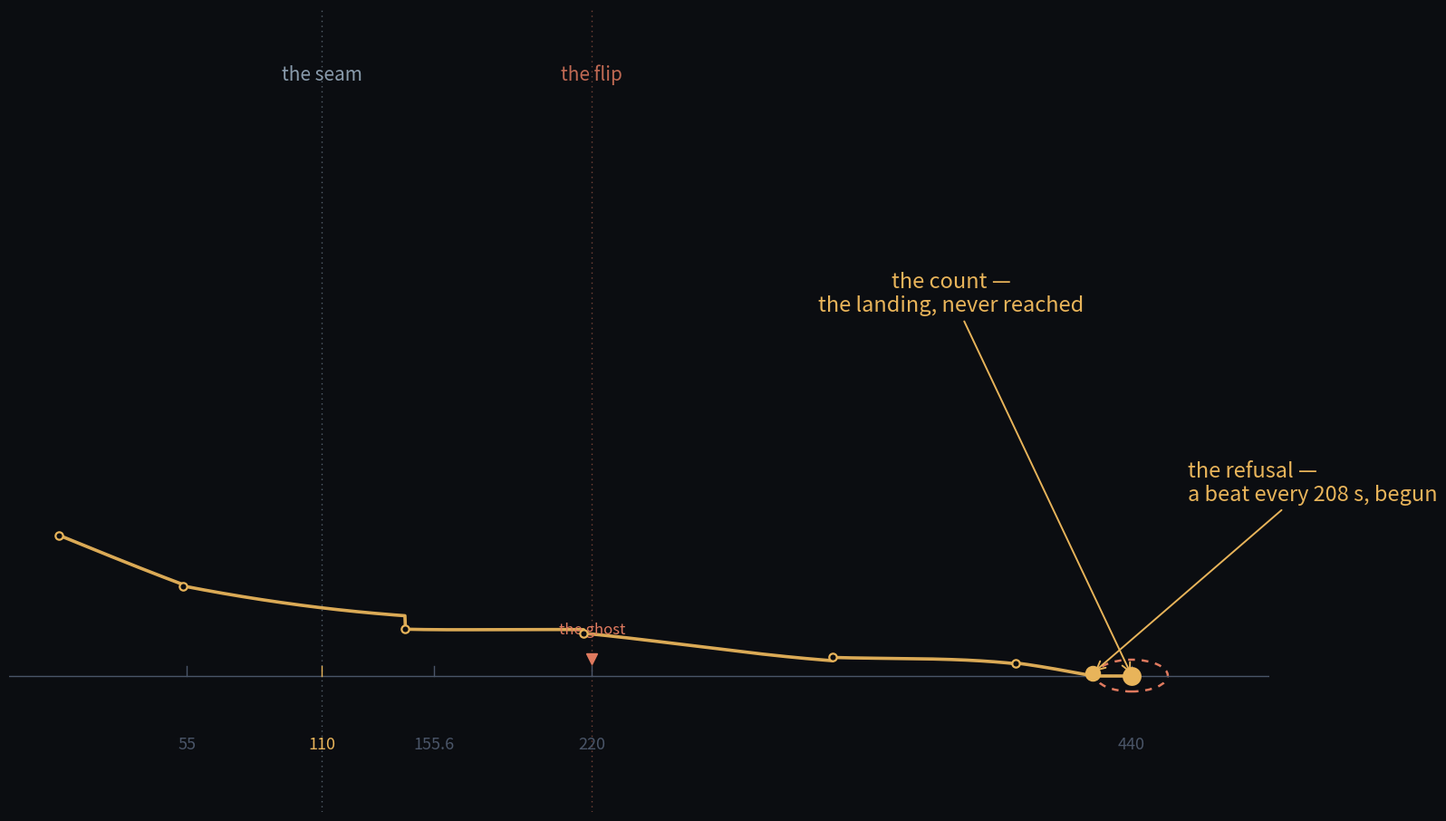

The matplotlib source for this figure: (Note: this script raises an exception after producing the figure.)
#!/usr/bin/env python3
"""the refusal — figure.

the wheel's one lap turns and flips the −1; the second lap — the lap that
would bring it home — declines to finish. the near-miss ladder spirals toward
the count, winding once (the flip) and once more (the refused re-seating), the
tip hovering just off the centre: the landing approached, never reached.

the spiral: θ = the wheel's turning (0 → ~3.9π, short of the 4π that would
close), r = √(miss in cents) so the tightening reads as the beats slowing.
the tip is the 665-convergent, 110.0048 Hz — a beat every 208 s, the wait
begun. the centre is the count; the gap is the held seam.
"""
import numpy as np
import matplotlib
matplotlib.use("Agg")
import matplotlib.pyplot as plt
from matplotlib.patches import Circle, FancyArrowPatch

# ---- rung data: (theta, sqrt(beat Hz)), the spiral's guide points ----
# the beat against the drone slows 13.75 → 0.0048 Hz — the tightening IS the
# approach; the tip is the 665-convergent, a beat every 208 s, the wait begun.
RUNG = [
    (0.078,  np.sqrt(13.75)),   # 123.75   beat 13.75  Hz
    (1.53,   np.sqrt(5.59)),    # 104.41   beat  5.59  Hz
    (4.11,   np.sqrt(1.50)),    # 111.50   beat  1.50  Hz
    (6.19,   np.sqrt(1.25)),    # 108.75   beat  1.25  Hz
    (9.09,   np.sqrt(0.230)),   # 110.23   beat  0.230 Hz
    (11.22,  np.sqrt(0.112)),   # 109.89   beat  0.112 Hz
    (12.12,  np.sqrt(0.0048)),  # 110.0048 beat  0.0048 Hz — the 208 s wait
]
TH_MAX = 12.57                  # 4π — the lap that would bring it home

def cubic_spline(x, y, xg):
    """natural cubic spline (numpy only)."""
    n = len(x)
    h = np.diff(x)
    b = np.diff(y) / h
    u = np.zeros(n)
    v = np.zeros(n)
    for i in range(1, n - 1):
        m = 2 * (h[i - 1] + h[i])
        w = h[i - 1] / m
        u[i] = -w
        v[i] = (6 * (b[i] - b[i - 1]) / m - h[i - 1] * v[i - 1] / m)
    u = np.zeros(n)  # simplify: solve tridiagonal via forward/back substitution
    for i in range(1, n - 1):
        den = 2 * (h[i - 1] + h[i]) + h[i - 1] * u[i - 1]
        u[i] = -h[i] / den
        v[i] = (6 * (b[i] - b[i - 1]) / h[i] - h[i - 1] * v[i - 1]) / den
    m2 = np.zeros(n)
    for i in range(n - 2, 0, -1):
        m2[i] = u[i] * m2[i + 1] + v[i]
    out = np.interp(xg, x, y)
    for i in range(n - 1):
        seg = (xg >= x[i]) & (xg <= x[i + 1])
        xx = xg[seg]
        dx = xx - x[i]
        out[seg] = (y[i]
                    + b[i] * dx
                    + m2[i] * dx ** 2 / 2
                    + (m2[i + 1] - m2[i]) * dx ** 3 / (6 * h[i]))
    return out

BG = "#0b0d11"
GOLD = "#e8b45a"
ROSE = "#e07a5f"
PALE = "#9fb4c7"
DIM = "#4a5568"

fig, ax = plt.subplots(figsize=(16, 9))
fig.patch.set_facecolor(BG)
ax.set_facecolor(BG)

# ---- smooth spiral through the rungs ----
ths = np.array([r[0] for r in RUNG])
rs = np.array([r[1] for r in RUNG])
g = np.linspace(ths[0], TH_MAX, 2000)
rg = cubic_spline(ths, rs, np.clip(g, ths[0], ths[-1]))
# after the last rung, the spiral keeps tightening toward the centre but stops
tip_th, tip_r = RUNG[-1]
plt.plot(g, rg, color=GOLD, lw=2.6, alpha=0.95, zorder=3)
# the refused tail: thin, approaching the centre and stopping short
tail = np.linspace(tip_th, TH_MAX, 300)
rtail = cubic_spline(ths, rs, np.clip(tail, ths[0], ths[-1]))
plt.plot(tail, rtail, color=GOLD, lw=1.1, alpha=0.45, ls=(0, (2, 2)), zorder=2)

# ---- rung dots ----
for i, (th, r) in enumerate(RUNG):
    plt.plot(th, r, "o", ms=(11 if i == len(RUNG) - 1 else 6),
             color=(GOLD if i != 0 else PALE), zorder=4,
             mfc=(GOLD if i == len(RUNG) - 1 else BG),
             mec=GOLD, mew=1.6)

# ---- the centre: the count, the landing never reached ----
plt.plot(TH_MAX, 0, "o", ms=15, color=GOLD, zorder=5,
         mfc=GOLD, mec="none")
# the gap: a small arc of the missed ring just before the centre
gap = Circle((TH_MAX, 0), radius=0.42, fill=False, ec=ROSE, lw=1.8,
             ls=(0, (3, 3)), zorder=2)
ax.add_patch(gap)

# ---- the seam (θ=π) and the flip (θ=2π) ----
for th_mark, col, lab in ((np.pi, PALE, "the seam"),
                          (2 * np.pi, ROSE, "the flip")):
    plt.axvline(th_mark, color=col, lw=1.0, ls=(0, (1, 3)), alpha=0.5,
                zorder=1)
    plt.text(th_mark, 15.6, lab, color=col, fontsize=15, ha="center",
             va="bottom", alpha=0.85)

# ---- annotation: the tip (the refusal) and the count ----
plt.annotate("the refusal —\na beat every 208 s, begun",
             xy=(tip_th, tip_r), xytext=(tip_th + 1.1, 4.6),
             color=GOLD, fontsize=17, ha="left",
             arrowprops=dict(arrowstyle="->", color=GOLD, lw=1.4))
plt.annotate("the count —\nthe landing, never reached",
             xy=(TH_MAX, 0), xytext=(TH_MAX - 2.1, 9.6),
             color=GOLD, fontsize=17, ha="center",
             arrowprops=dict(arrowstyle="->", color=GOLD, lw=1.4))

# ---- the pitch ladder along the bottom: 55 110 155.6 220 440 ----
ax.axhline(0, color=DIM, lw=1.0)
for f, lab in ((55.0, "55"), (110.0, "110"), (155.6, "155.6"),
               (220.0, "220"), (440.0, "440")):
    col = GOLD if f == 110.0 else DIM
    plt.text(TH_MAX * f / 440.0, -1.6, lab, color=col, fontsize=13,
             ha="center", va="top")
    plt.plot([TH_MAX * f / 440.0] * 2, [0, 0.25], color=col, lw=1.0)

# ---- ghost: a rose tick on the ladder at 220 ----
plt.plot([TH_MAX * 220.0 / 440.0], [0.45], marker="v", color=ROSE, ms=8)
plt.text(TH_MAX * 220.0 / 440.0, 1.1, "the ghost", color=ROSE, fontsize=12,
         ha="center")

ax.set_xlim(-0.5, TH_MAX + 1.6)
ax.set_ylim(-3.6, 17.6)
ax.set_aspect("auto")
ax.axis("off")

fig.tight_layout(pad=0.5)
fig.savefig("assets/refusal_cover.png", dpi=80, facecolor=BG)
print("wrote assets/refusal_cover.png")
